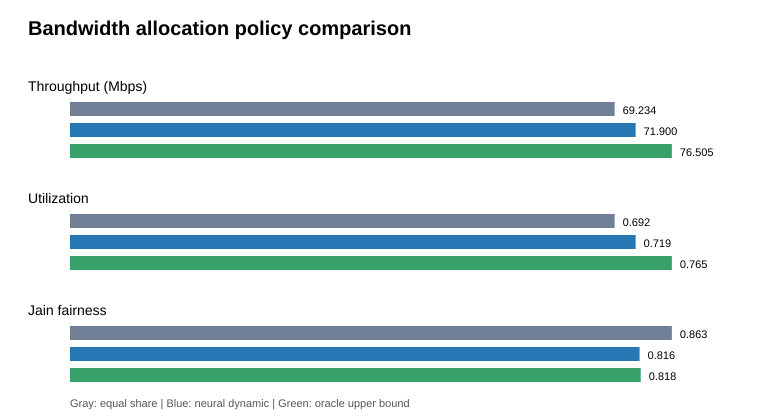

Data behind this chart, as committed beside it:
slot, policy, throughput_mbps, unmet_mbps, utilization, fairness, queue_pressure
8, equal_share, 59.63, 7.37, 0.5963, 0.7926, 0.11
8, neural_dynamic, 62.61, 4.387, 0.6261, 0.7595, 0.06548
8, oracle, 67, 0.0, 0.67, 0.7267, 0.0
9, equal_share, 58.77, 6.761, 0.5877, 0.8269, 0.1032
9, neural_dynamic, 63.23, 2.298, 0.6323, 0.7323, 0.03506
9, oracle, 65.53, 0.0, 0.6553, 0.7518, 0.0
10, equal_share, 67.58, 8.2, 0.6758, 0.8899, 0.1082
10, neural_dynamic, 69.03, 6.746, 0.6903, 0.8008, 0.08902
10, oracle, 75.78, 0.0, 0.7578, 0.8156, 0.0
11, equal_share, 58.99, 9.241, 0.5899, 0.7747, 0.1354
11, neural_dynamic, 65.91, 2.317, 0.6591, 0.71, 0.03396
11, oracle, 68.23, 0.0, 0.6823, 0.6968, 0.0
12, equal_share, 63.29, 6.151, 0.6329, 0.8017, 0.08858
12, neural_dynamic, 67.98, 1.461, 0.6798, 0.754, 0.02104
12, oracle, 69.44, 0.0, 0.6944, 0.7561, 0.0
13, equal_share, 90.31, 14.96, 0.9031, 0.9756, 0.1421
13, neural_dynamic, 74.06, 31.2, 0.7406, 0.8089, 0.2964
13, oracle, 100, 5.267, 1, 0.9443, 0.05004
14, equal_share, 79.64, 21.22, 0.7964, 0.8992, 0.2104
14, neural_dynamic, 90.89, 9.968, 0.9089, 0.811, 0.09883
14, oracle, 100.0, 0.855, 1.0, 0.81, 0.008478
15, equal_share, 85.8, 11.73, 0.858, 0.9731, 0.1202
15, neural_dynamic, 92.26, 5.272, 0.9226, 0.8719, 0.05406
15, oracle, 97.53, 0.0, 0.9753, 0.9158, 0.0
16, equal_share, 82.6, 6.137, 0.826, 0.9574, 0.06916
16, neural_dynamic, 86.81, 1.929, 0.8681, 0.9406, 0.02174
16, oracle, 88.74, 0.0, 0.8874, 0.9342, 0.0
17, equal_share, 72.05, 16.07, 0.7205, 0.8527, 0.1824
17, neural_dynamic, 77.62, 10.5, 0.7762, 0.8285, 0.1192
17, oracle, 88.12, 0.0, 0.8812, 0.7858, 0.0
18, equal_share, 69.82, 17.91, 0.6982, 0.8231, 0.2041
18, neural_dynamic, 82.42, 5.304, 0.8242, 0.7572, 0.06046
18, oracle, 87.72, 0.0, 0.8772, 0.7566, 0.0
19, equal_share, 72.98, 9.962, 0.7298, 0.8783, 0.1201
19, neural_dynamic, 82.85, 0.09223, 0.8285, 0.8308, 0.001112
19, oracle, 82.94, 0.0, 0.8294, 0.8317, 0.0
20, equal_share, 70.76, 1.734, 0.7076, 0.8534, 0.02392
20, neural_dynamic, 72.49, 0.0, 0.7249, 0.8449, 0.0
20, oracle, 72.49, 0.0, 0.7249, 0.8449, 0.0
21, equal_share, 69.3, 6.657, 0.693, 0.9022, 0.08764
21, neural_dynamic, 67.37, 8.58, 0.6737, 0.8324, 0.113
21, oracle, 75.95, 0.0, 0.7595, 0.8445, 0.0
22, equal_share, 74.72, 0.6093, 0.7472, 0.9135, 0.008089
22, neural_dynamic, 68.4, 6.93, 0.684, 0.8854, 0.092
22, oracle, 75.33, 0.0, 0.7533, 0.9101, 0.0
23, equal_share, 66.01, 3.656, 0.6601, 0.8821, 0.05247
23, neural_dynamic, 68.61, 1.059, 0.6861, 0.858, 0.01519
23, oracle, 69.67, 0.0, 0.6967, 0.8479, 0.0
24, equal_share, 66.64, 7.901, 0.6664, 0.8755, 0.106
24, neural_dynamic, 70.67, 3.875, 0.7067, 0.8404, 0.05198
24, oracle, 74.54, 0.0, 0.7454, 0.805, 0.0
25, equal_share, 58.78, 0.0, 0.5878, 0.8114, 0.0
25, neural_dynamic, 58.78, 0.0, 0.5878, 0.8114, 0.0
25, oracle, 58.78, 0.0, 0.5878, 0.8114, 0.0
26, equal_share, 69.18, 2.31, 0.6918, 0.8597, 0.03232
26, neural_dynamic, 63.68, 7.805, 0.6368, 0.8256, 0.1092
26, oracle, 71.49, 0.0, 0.7149, 0.8448, 0.0
27, equal_share, 65.93, 0.1879, 0.6593, 0.8648, 0.002842
27, neural_dynamic, 65.03, 1.084, 0.6503, 0.8456, 0.0164
27, oracle, 66.12, 0.0, 0.6612, 0.8633, 0.0
... 3,516 more rows
